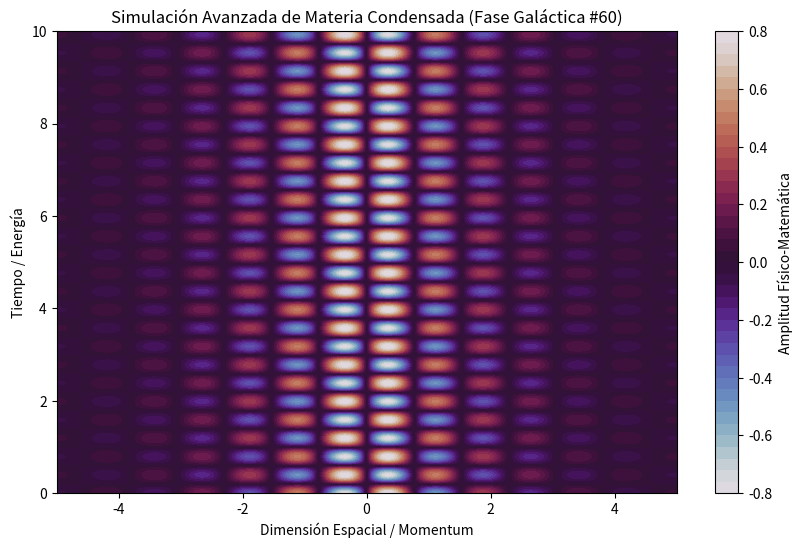

Write the Python code that produced this figure.
%matplotlib inline
# Simulación Galáctica: Materia Condensada - Variante 60
import numpy as np
import matplotlib.pyplot as plt

# Parámetros Físicos Aleatorios
param_1 = 4.095
param_2 = 7.91
param_3 = 0.623

t = np.linspace(0, 10, 500)
x = np.linspace(-5, 5, 500)
X, T = np.meshgrid(x, t)

# Ecuación Base (Avanzada)
Z = np.sin(X * param_1) * np.cos(T * param_2) * np.exp(-np.abs(X) * param_3)

plt.figure(figsize=(10, 6))
plt.contourf(X, T, Z, 50, cmap='twilight')
plt.colorbar(label='Amplitud Físico-Matemática')
plt.title(r'Simulación Avanzada de Materia Condensada (Fase Galáctica #60)')
plt.xlabel('Dimensión Espacial / Momentum')
plt.ylabel('Tiempo / Energía')
plt.show()
